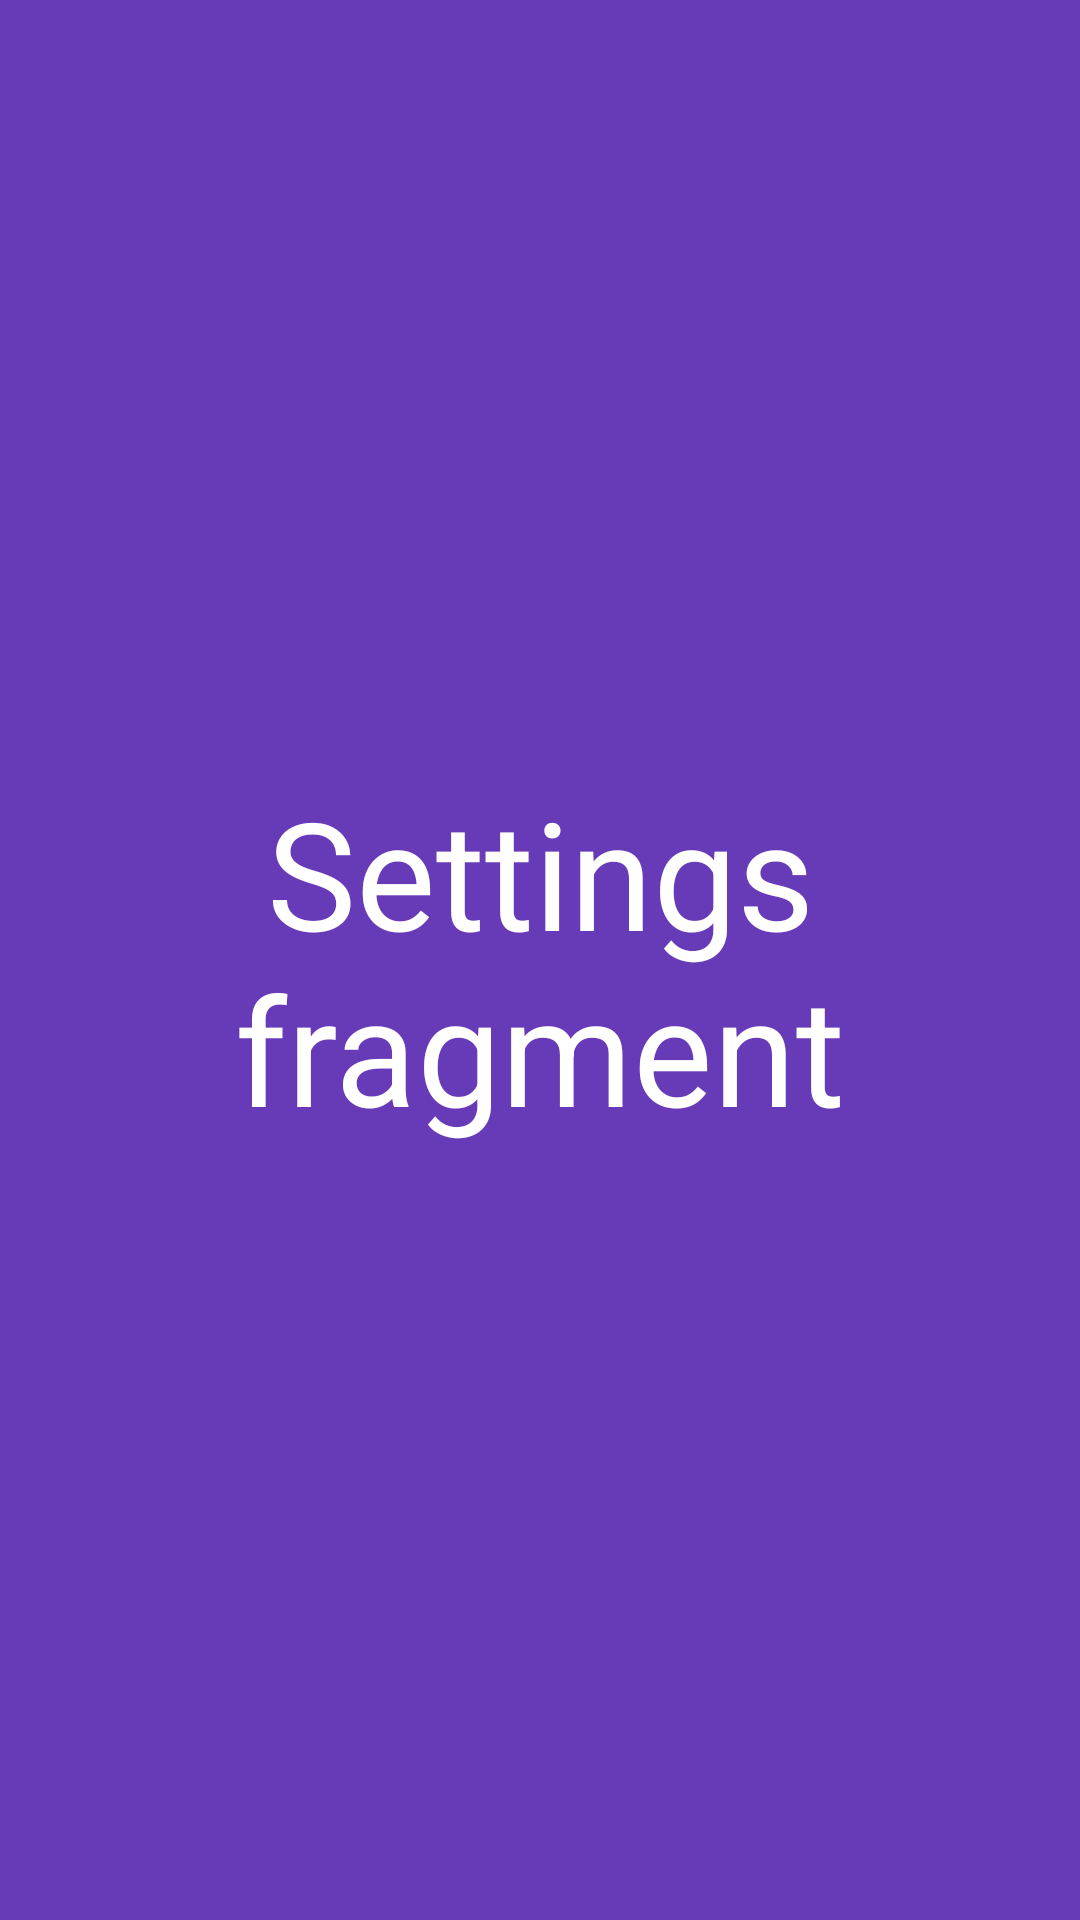

The Android layout XML behind this screen, and the referenced resources:
<!-- AndroidManifest.xml: application theme Theme.RMA_2_mirza_sabanovic -->
<!-- res/layout/fragment_settings.xml -->
<?xml version="1.0" encoding="utf-8"?>
<FrameLayout xmlns:android="http://schemas.android.com/apk/res/android"
    xmlns:tools="http://schemas.android.com/tools"
    android:layout_width="match_parent"
    android:layout_height="match_parent"
    android:background="@color/my_secondary"
    tools:context=".SettingsFragment">

    
    <TextView
        android:layout_width="match_parent"
        android:layout_height="match_parent"
        android:text="Settings fragment"
        android:gravity="center"
        android:textSize="50dp"
        android:textColor="@color/white"
        android:layout_gravity="center"
        />

</FrameLayout>
<!-- resources referenced by this layout -->
<resources>
  <color name="my_secondary">#673AB7</color>
  <color name="white">#FFFFFFFF</color>
  <style name="Theme.RMA_2_mirza_sabanovic" parent="Base.Theme.RMA_2_mirza_sabanovic" />
  <style name="Base.Theme.RMA_2_mirza_sabanovic" parent="Theme.Material3.DayNight.NoActionBar">
          
          
      </style>
</resources>
